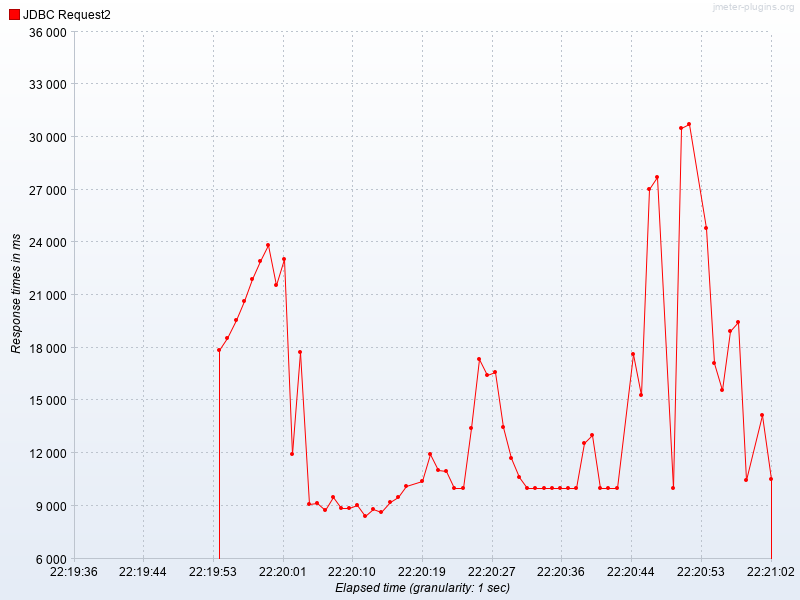

Source data for this figure (header and first rows):
Elapsed time, JDBC Request2
22:19:54.0, 17875
22:19:55.0, 18530
22:19:56.0, 19598
22:19:57.0, 20685
22:19:58.0, 21926
22:19:59.0, 22951
22:20:00.0, 23825
22:20:01.0, 21544
22:20:02.0, 23046
22:20:03.0, 11964
22:20:04.0, 17751
22:20:05.0, 9078
22:20:06.0, 9178
22:20:07.0, 8734
22:20:08.0, 9472
22:20:09.0, 8864
22:20:10.0, 8891
22:20:11.0, 9057
22:20:12.0, 8405
22:20:13.0, 8814
22:20:14.0, 8665
22:20:15.0, 9236
22:20:16.0, 9478
22:20:17.0, 10111
22:20:19.0, 10412
22:20:20.0, 11954
22:20:21.0, 11054
22:20:22.0, 10959
22:20:23.0, 10001
22:20:24.0, 10001
22:20:25.0, 13438
22:20:26.0, 17344
22:20:27.0, 16456
22:20:28.0, 16611
22:20:29.0, 13507
22:20:30.0, 11729
22:20:31.0, 10624
22:20:32.0, 10001
22:20:33.0, 10001
22:20:34.0, 10001
22:20:35.0, 10002
22:20:36.0, 10002
22:20:37.0, 10001
22:20:38.0, 10001
22:20:39.0, 12567
22:20:40.0, 13017
22:20:41.0, 10001
22:20:42.0, 10002
22:20:43.0, 10001
22:20:45.0, 17666
22:20:46.0, 15296
22:20:47.0, 27016
22:20:48.0, 27745
22:20:50.0, 10002
22:20:51.0, 30516
22:20:52.0, 30745
22:20:54.0, 24808
22:20:55.0, 17129
22:20:56.0, 15574
22:20:57.0, 18925
... 4 more rows
